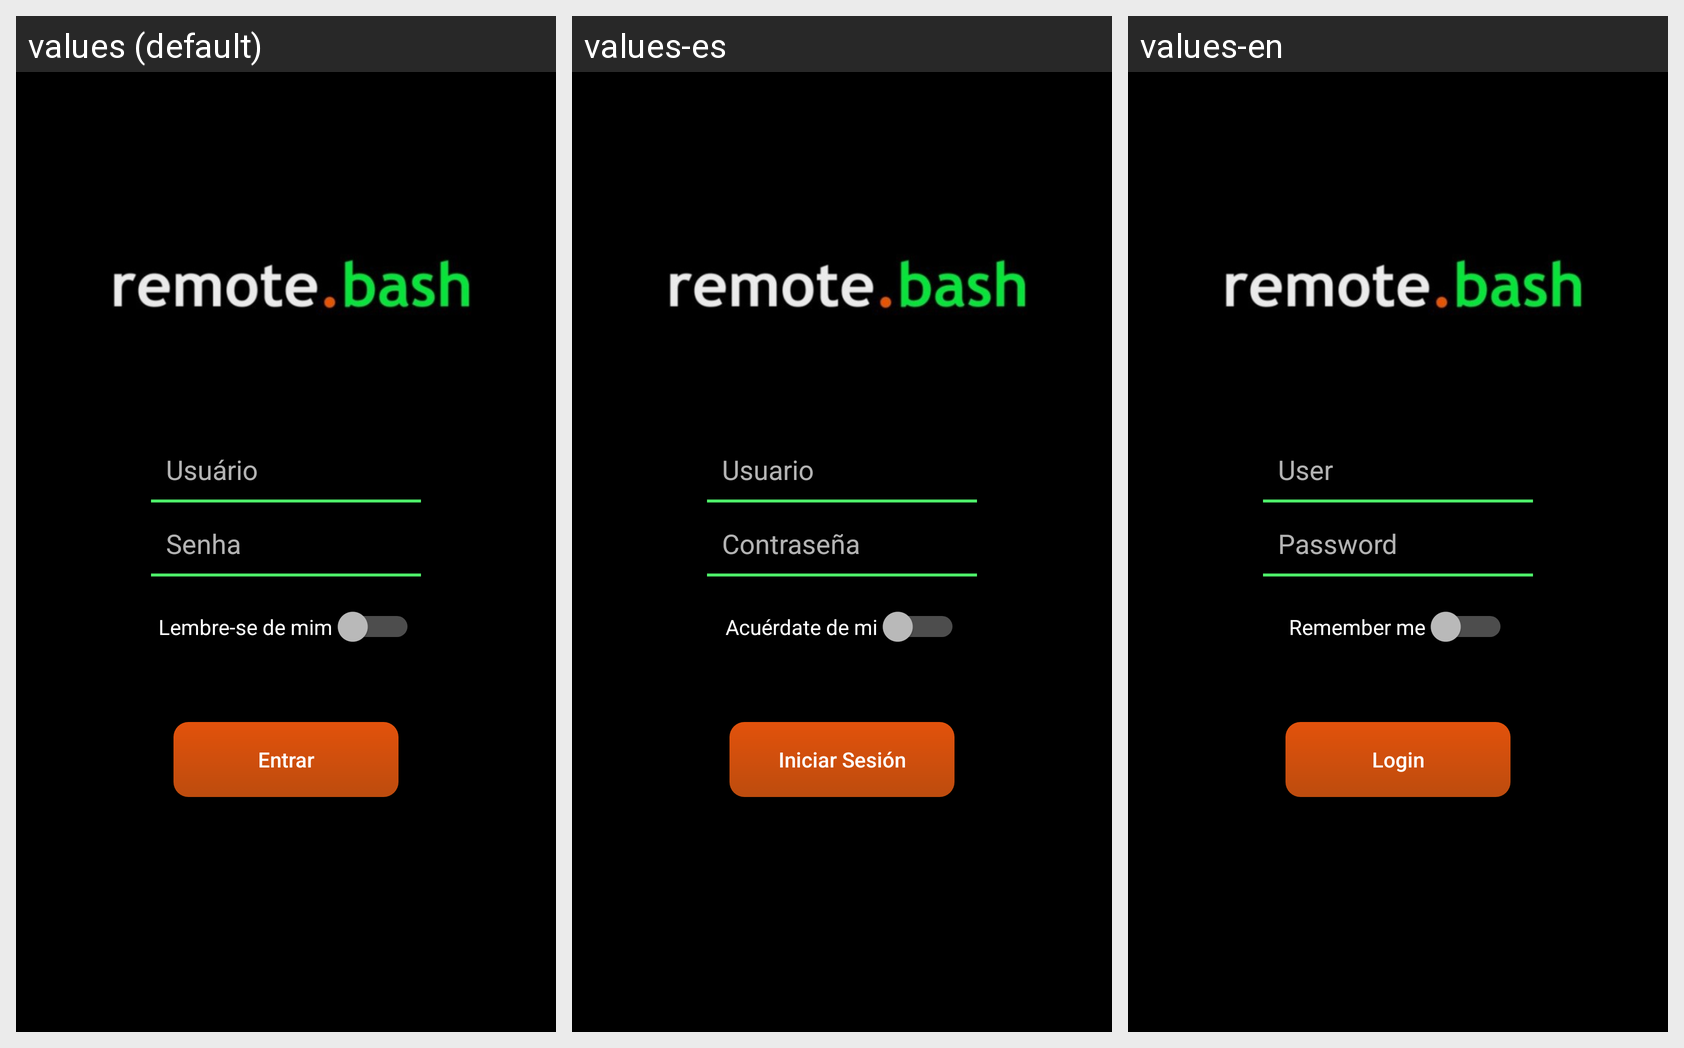

For this localized Android screen grid, give each drawn string resource with its value in every locale shown.
Android screen res/layout/activity_main.xml rendered under 3 locales, left to right: values (default), values-es, values-en. Device: Nexus 5 (rendered at 1080×1920; each locale shown at half size, 540×960, under a caption strip naming it); theme AppTheme.
Strings drawn on this screen, with the default value and each locale's value (text and hints the layout hard-codes, and strings that could not be matched under every locale, appear in the picture but are not listed):

usuario
  values: Usuário
  values-es: Usuario
  values-en: User

senha
  values: Senha
  values-es: Contraseña
  values-en: Password

lembreMim
  values: Lembre-se de mim
  values-es: Acuérdate de mi
  values-en: Remember me

logar
  values: Entrar
  values-es: Iniciar Sesión
  values-en: Login
